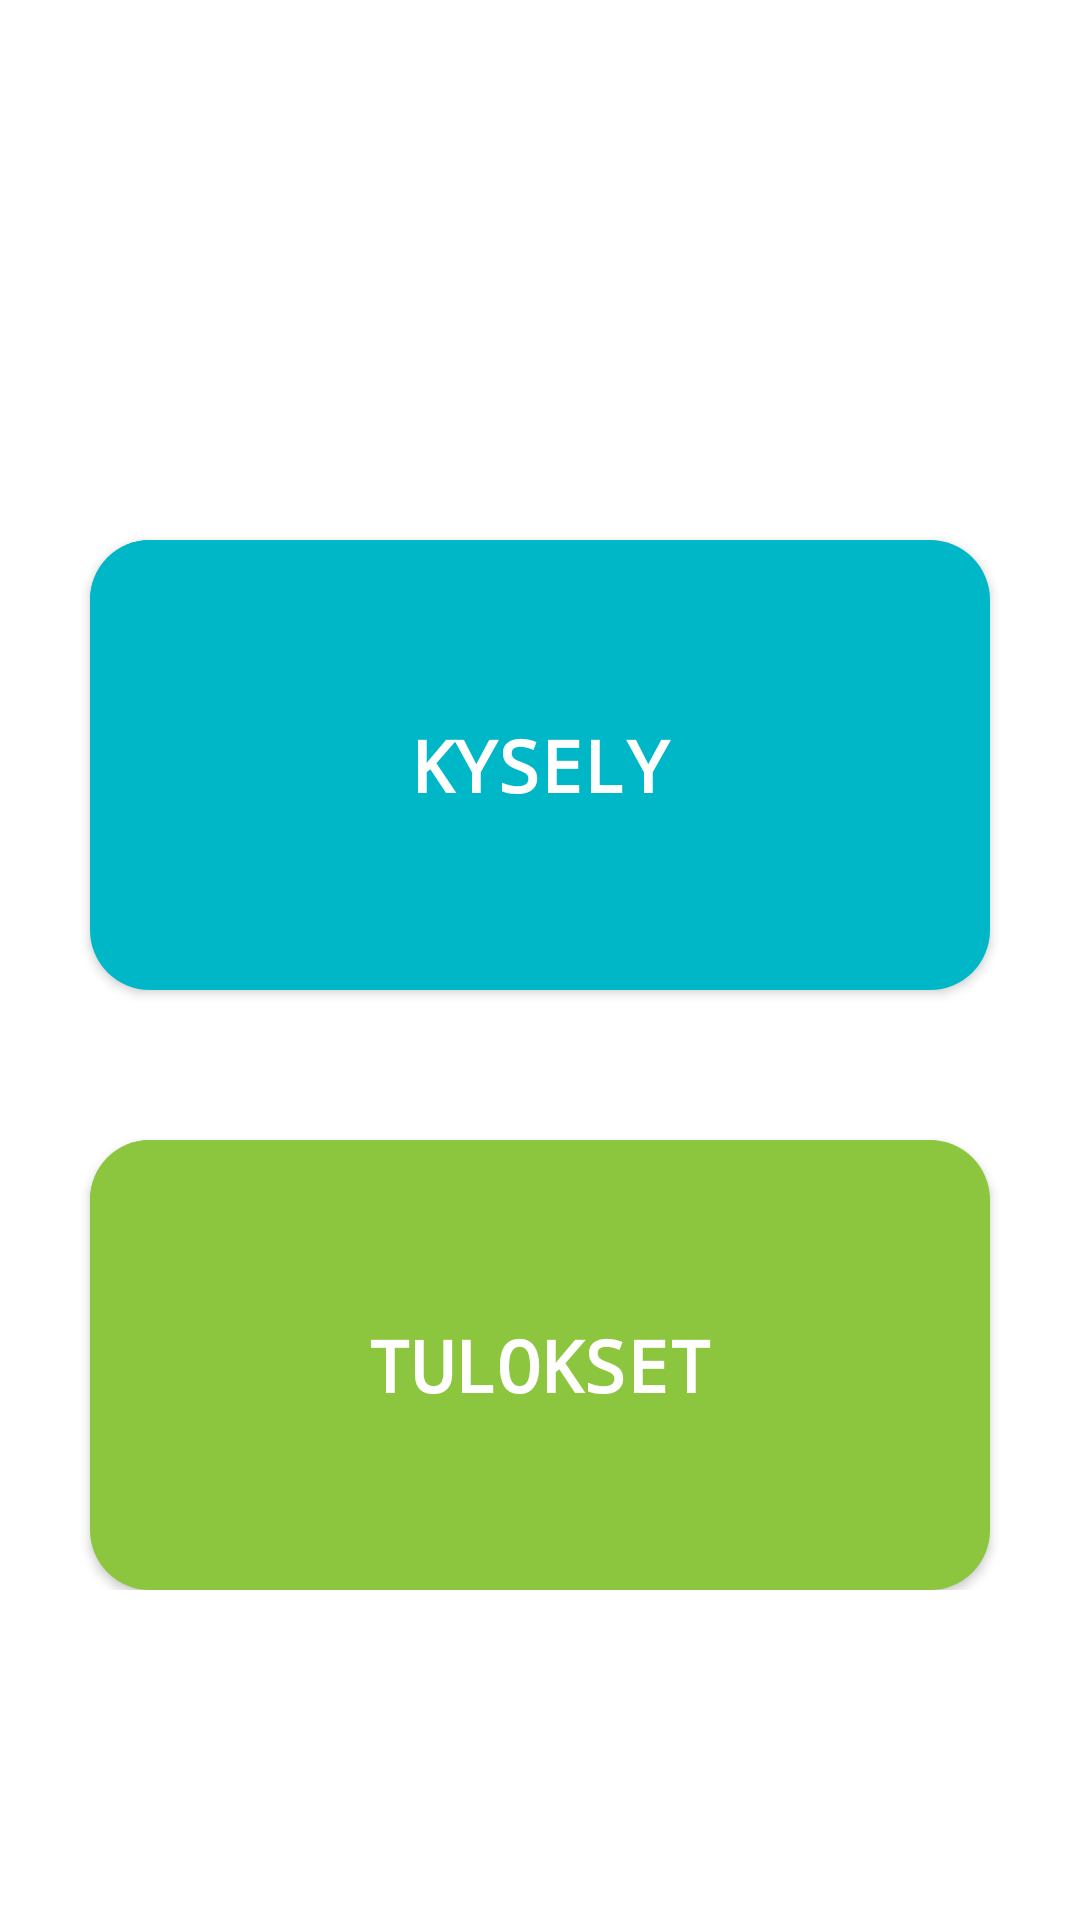

Produce the Android XML layout that renders to this screen, including the resource entries it uses.
<!-- AndroidManifest.xml: application theme AppTheme -->
<!-- res/layout/activity_main.xml -->
<?xml version="1.0" encoding="utf-8"?>
<RelativeLayout xmlns:android="http://schemas.android.com/apk/res/android"
    android:layout_width="match_parent"
    android:layout_height="match_parent"
    android:background="#FFFFFF"
    android:paddingLeft="16dp"
    android:paddingRight="16dp">

    <LinearLayout
        android:layout_width="match_parent"
        android:layout_height="wrap_content"
        android:gravity="center"
        android:orientation="vertical">

    <ImageView
        android:id="@+id/logo"
        android:src="@drawable/logo"
        android:layout_width="match_parent"
        android:layout_height="130dp"
        android:layout_gravity="top|left" />

        <Button
            android:id="@+id/btnKysely"
            android:layout_width="300dp"
            android:layout_height="150dp"
            android:layout_marginTop="50dp"
            android:background="@drawable/round_buttons_blue"
            android:bottomLeftRadius="10dp"
            android:bottomRightRadius="10dp"
            android:text="KYSELY"
            android:textAppearance="@style/TextAppearance.AppCompat.Large"
            android:textColor="#FFFFFF"
            android:textSize="24sp"
            android:textStyle="bold"
            android:topLeftRadius="10dp"
            android:topRightRadius="10dp"
            android:typeface="monospace" />

        <Button
            android:id="@+id/btnRaportit"
            android:layout_width="300dp"
            android:layout_height="150dp"
            android:layout_marginTop="50dp"
            android:background="@drawable/round_buttons_green"
            android:bottomLeftRadius="10dp"
            android:bottomRightRadius="10dp"
            android:fadingEdge="horizontal|vertical"
            android:fadingEdgeLength="100dp"
            android:text="TULOKSET"
            android:textAppearance="@style/TextAppearance.AppCompat.Large"
            android:textColor="#FFFFFF"
            android:textSize="24sp"
            android:textStyle="bold"
            android:topLeftRadius="10dp"
            android:topRightRadius="10dp"
            android:typeface="monospace"
            android:visibility="visible" />
    </LinearLayout>

</RelativeLayout>
<!-- resources referenced by this layout -->
<resources>
  <!-- drawable round_buttons_blue (drawable) -->
  <?xml version="1.0" encoding="utf-8"?>
  <selector xmlns:android="http://schemas.android.com/apk/res/android">
      <item android:state_pressed="true">
          <layer-list>
              <item android:left="1dp" android:top="3dp">
                  <shape>
                      <solid android:color="#00b7c7" />
                      <corners android:radius="20dp"/>
                  </shape>
              </item>
          </layer-list>
      </item>
      <item>
          <layer-list>
              <item android:left="0dp" android:top="0dp">
                  <shape>
                      <solid android:color="#00b7c7" />
                      <corners android:radius="20dp"/>
                  </shape>
              </item>
              <item android:bottom="3dp" android:right="2dp">
                  <shape>
                      <solid android:color="#00b7c7" />
                      <corners android:radius="20dp"/>
                  </shape>
              </item>
          </layer-list>
      </item>
  </selector>
  <!-- drawable round_buttons_green (drawable) -->
  <?xml version="1.0" encoding="utf-8"?>
  <selector xmlns:android="http://schemas.android.com/apk/res/android">
      <item android:state_pressed="true">
          <layer-list>
              <item android:left="1dp" android:top="3dp">
                  <shape>
                      <solid android:color="#8cc63e" />
                      <corners android:radius="20dp"/>
                  </shape>
              </item>
          </layer-list>
      </item>
      <item>
          <layer-list>
              <item android:left="0dp" android:top="0dp">
                  <shape>
                      <solid android:color="#8cc63e" />
                      <corners android:radius="20dp"/>
                  </shape>
              </item>
              <item android:bottom="3dp" android:right="2dp">
                  <shape>
                      <solid android:color="#8cc63e" />
                      <corners android:radius="20dp"/>
                  </shape>
              </item>
          </layer-list>
      </item>
  </selector>
  <style name="AppTheme" parent="Theme.AppCompat.Light.DarkActionBar">
          
          <item name="colorPrimary">@color/colorPrimary</item>
          <item name="colorPrimaryDark">@color/colorPrimaryDark</item>
          <item name="colorAccent">@color/colorAccent</item>
      </style>
  <color name="colorPrimary">#8cc63e</color>
  <color name="colorPrimaryDark">#00574B</color>
  <color name="colorAccent">#00b7c7</color>
</resources>
